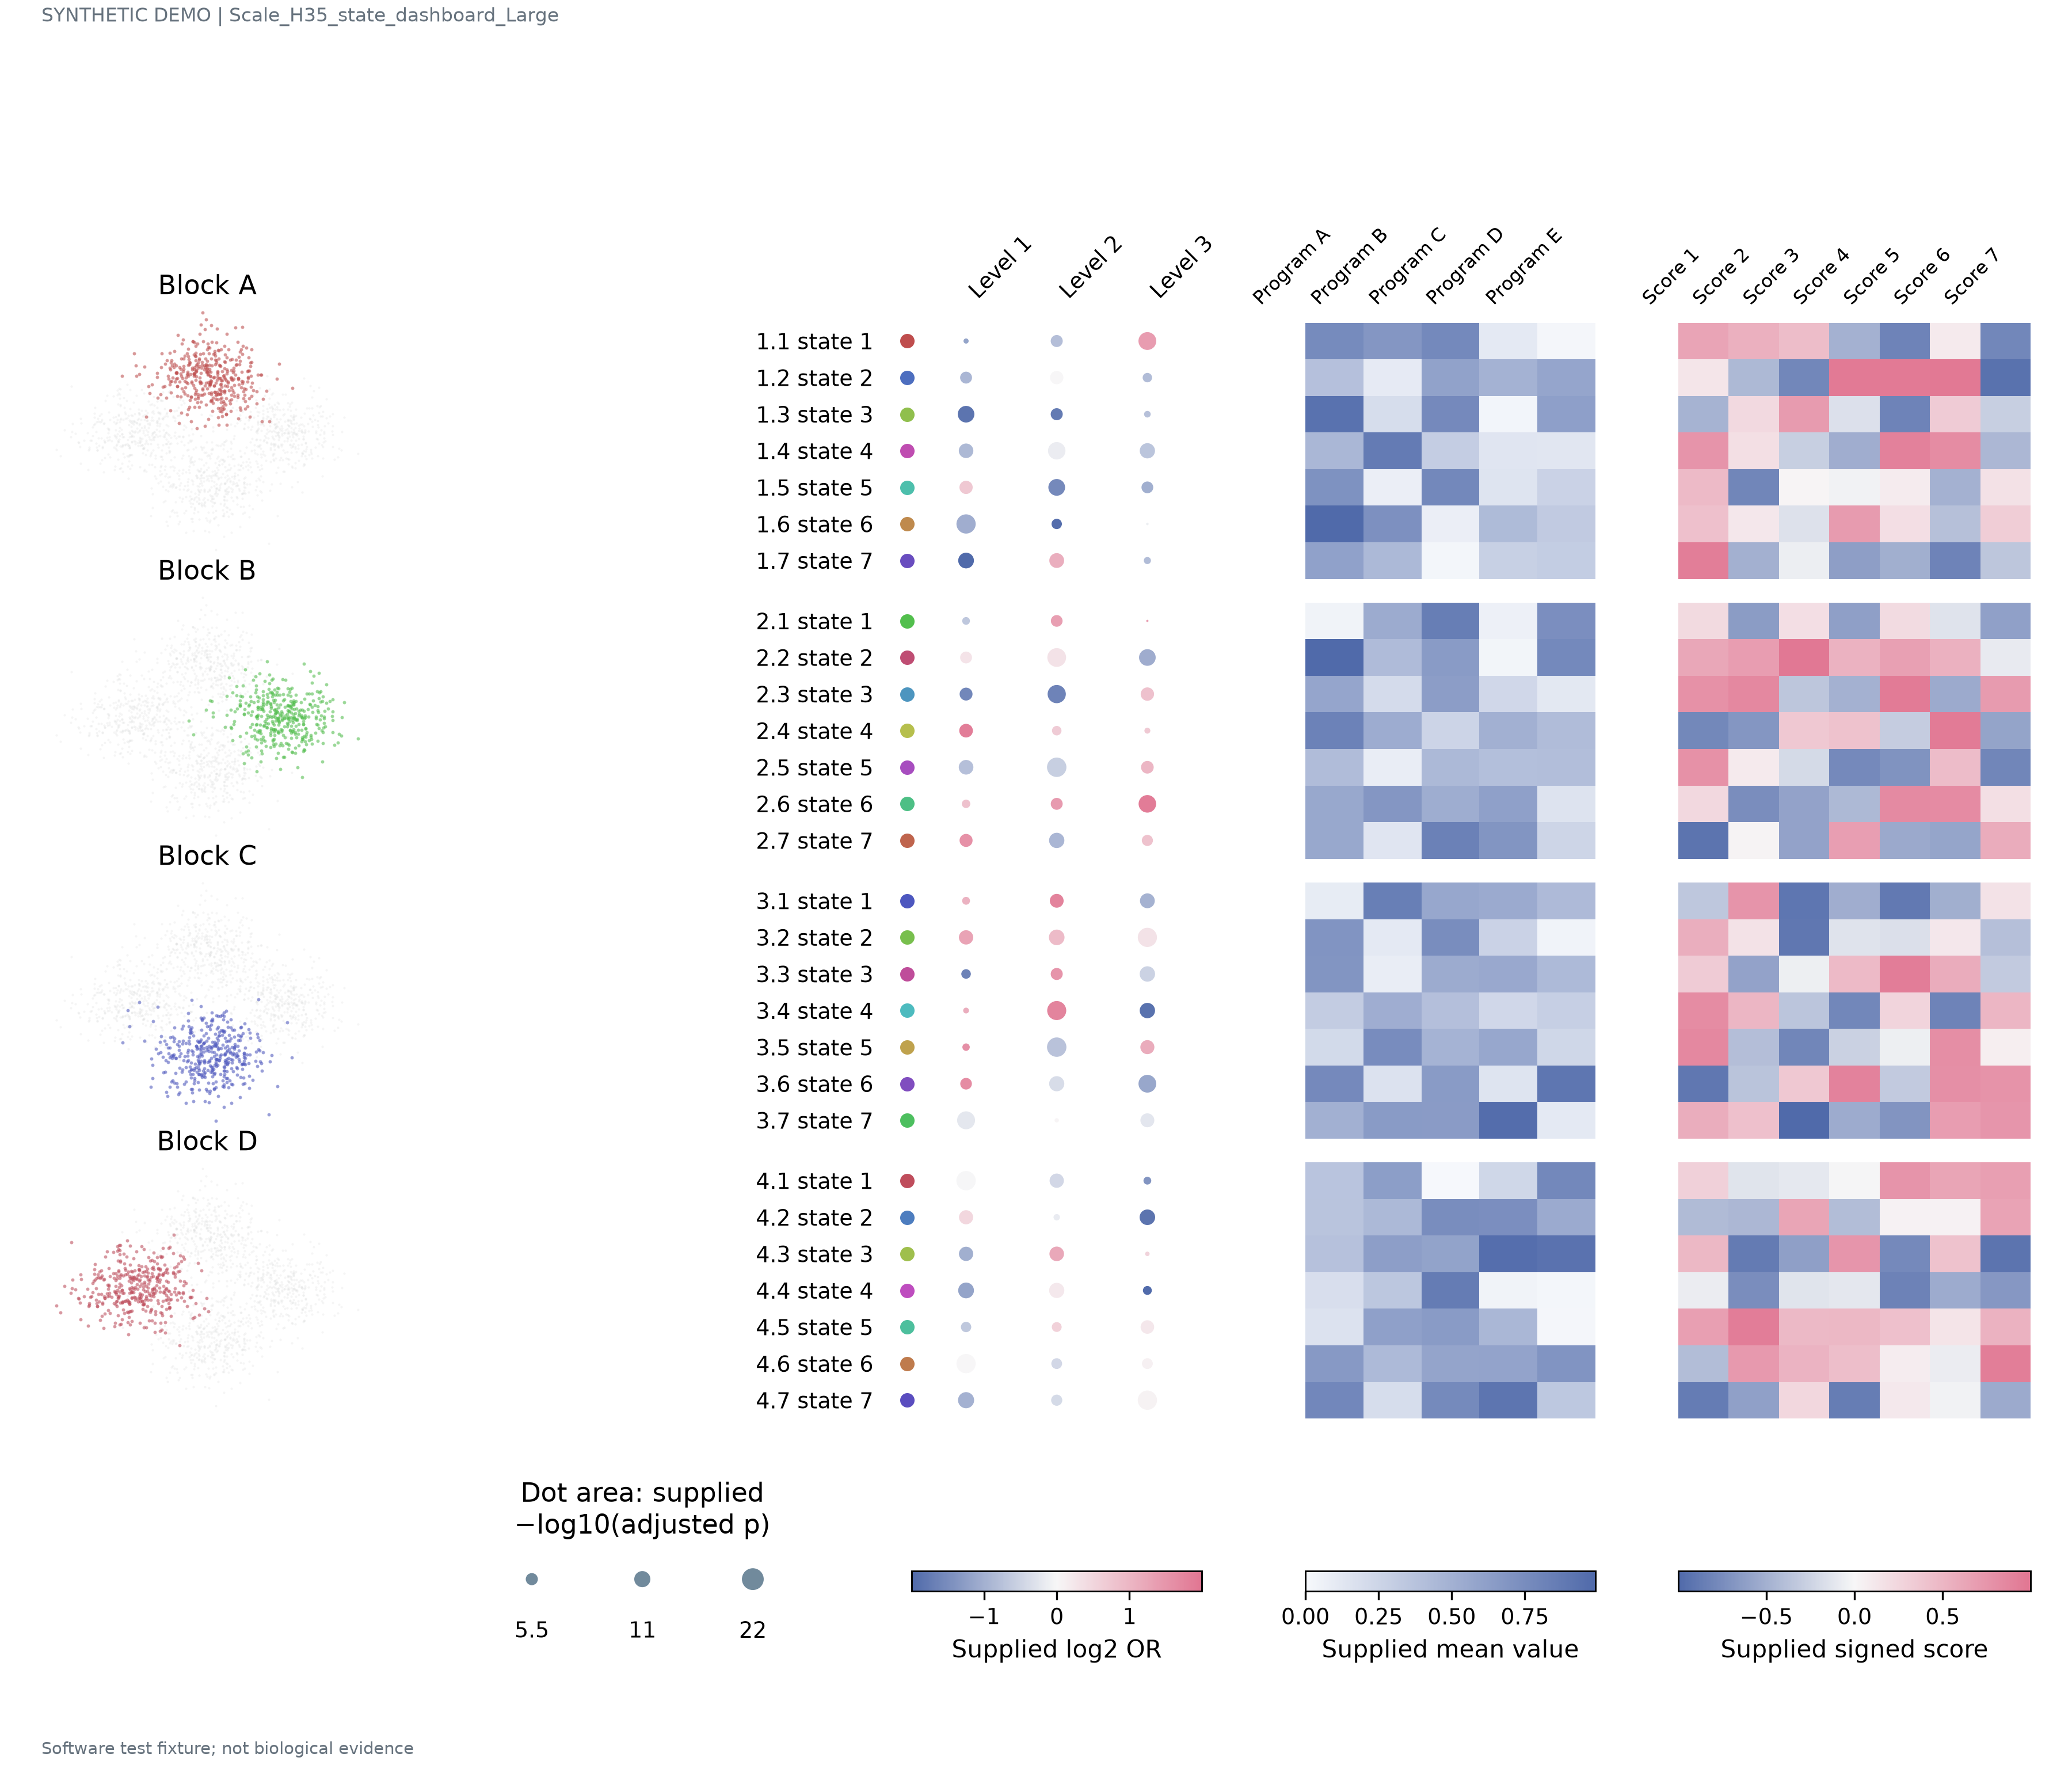

The file beside this chart, header and first rows:
record_type	state	family	order	unit_id	x	y	condition	value	evidence	feature
state	1.1 state 1	Block A	0.0							
state	1.2 state 2	Block A	1.0							
state	1.3 state 3	Block A	2.0							
state	1.4 state 4	Block A	3.0							
state	1.5 state 5	Block A	4.0							
state	1.6 state 6	Block A	5.0							
state	1.7 state 7	Block A	6.0							
state	2.1 state 1	Block B	7.0							
state	2.2 state 2	Block B	8.0							
state	2.3 state 3	Block B	9.0							
state	2.4 state 4	Block B	10.0							
state	2.5 state 5	Block B	11.0							
state	2.6 state 6	Block B	12.0							
state	2.7 state 7	Block B	13.0							
state	3.1 state 1	Block C	14.0							
state	3.2 state 2	Block C	15.0							
state	3.3 state 3	Block C	16.0							
state	3.4 state 4	Block C	17.0							
state	3.5 state 5	Block C	18.0							
state	3.6 state 6	Block C	19.0							
state	3.7 state 7	Block C	20.0							
state	4.1 state 1	Block D	21.0							
state	4.2 state 2	Block D	22.0							
state	4.3 state 3	Block D	23.0							
state	4.4 state 4	Block D	24.0							
state	4.5 state 5	Block D	25.0							
state	4.6 state 6	Block D	26.0							
state	4.7 state 7	Block D	27.0							
effect	1.1 state 1						Level 1	-1.177	1.53	
effect	1.1 state 1						Level 2	-0.8006	8.366	
effect	1.1 state 1						Level 3	1.396	18.41	
mean	1.1 state 1							0.7666		Program A
mean	1.1 state 1							0.6849		Program B
mean	1.1 state 1							0.7761		Program C
mean	1.1 state 1							0.1152		Program D
mean	1.1 state 1							0.02101		Program E
program	1.1 state 1							0.6405		Score 1
program	1.1 state 1							0.5501		Score 2
program	1.1 state 1							0.4468		Score 3
program	1.1 state 1							-0.4945		Score 4
program	1.1 state 1							-0.8123		Score 5
program	1.1 state 1							0.09965		Score 6
program	1.1 state 1							-0.7949		Score 7
effect	1.2 state 2						Level 1	-0.9071	8.191	
effect	1.2 state 2						Level 2	0.004573	10.24	
effect	1.2 state 2						Level 3	-0.8369	5.154	
mean	1.2 state 2							0.3926		Program A
mean	1.2 state 2							0.1033		Program B
mean	1.2 state 2							0.6027		Program C
mean	1.2 state 2							0.4918		Program D
mean	1.2 state 2							0.5838		Program E
program	1.2 state 2							0.1356		Score 1
program	1.2 state 2							-0.4414		Score 2
program	1.2 state 2							-0.7888		Score 3
program	1.2 state 2							0.9637		Score 4
program	1.2 state 2							0.9601		Score 5
program	1.2 state 2							0.9703		Score 6
program	1.2 state 2							-0.9432		Score 7
effect	1.3 state 3						Level 1	-1.841	16.01	
effect	1.3 state 3						Level 2	-1.748	8.395	
... 1,988 more rows
